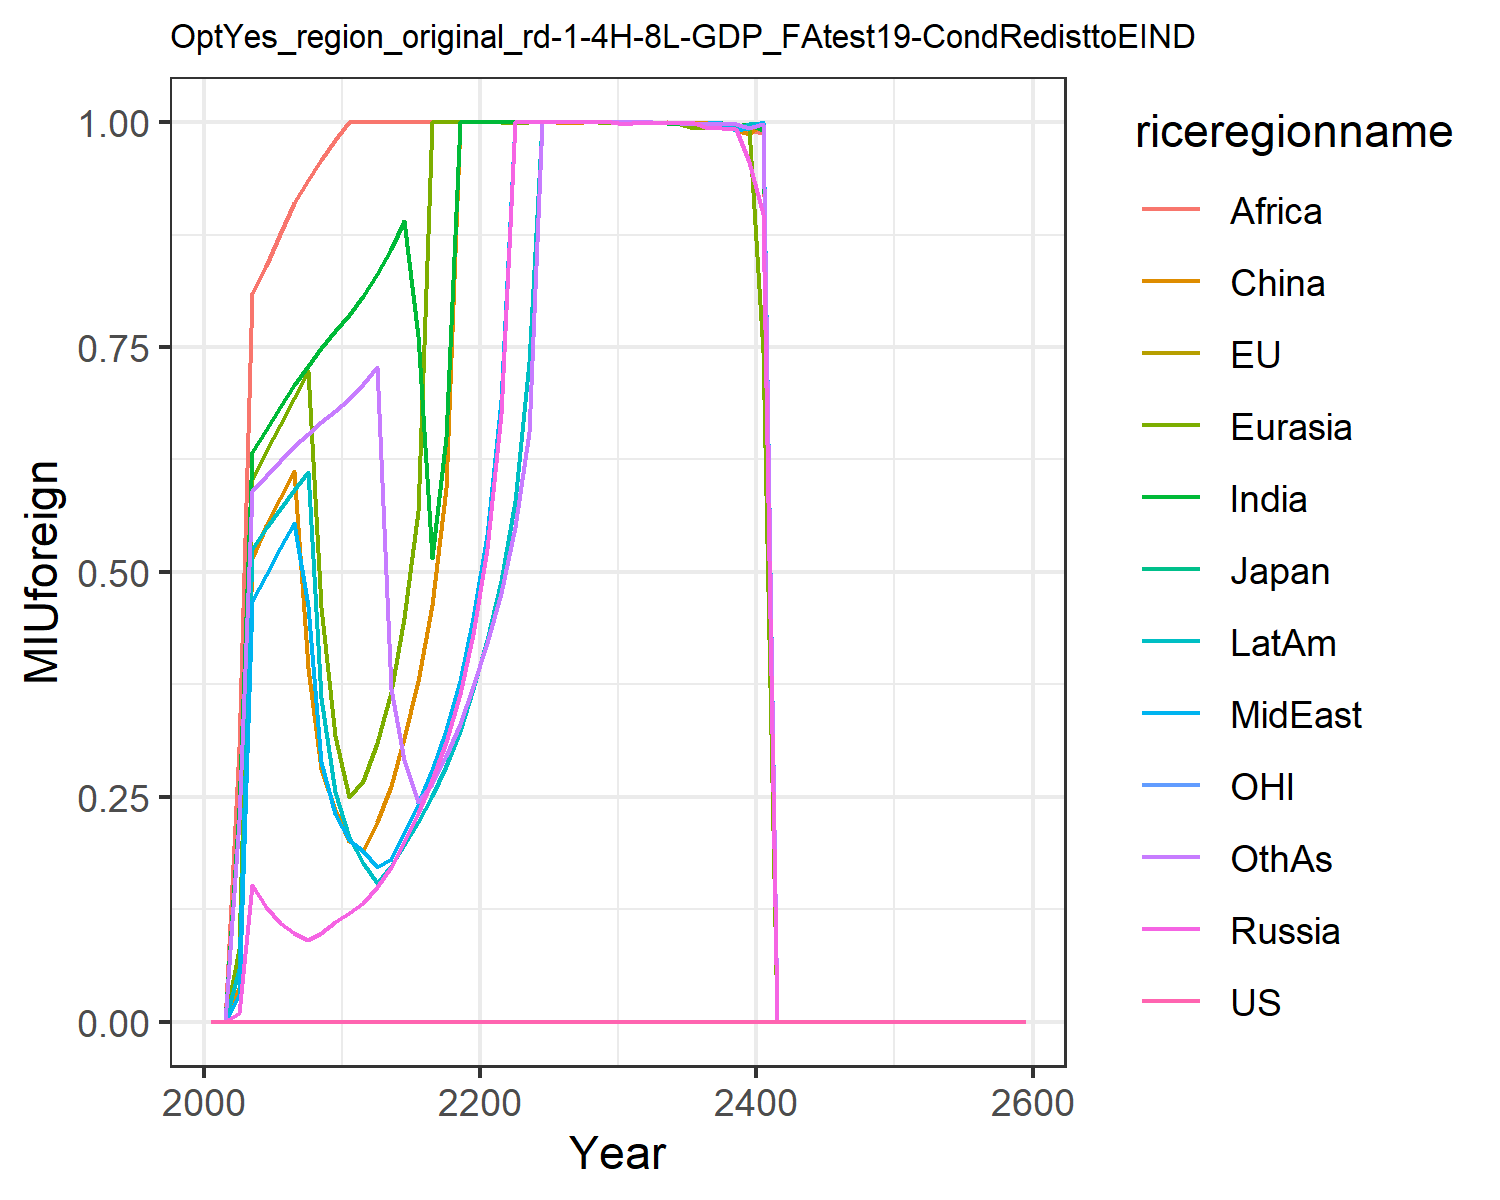

Data behind this chart, as committed beside it:
0.0, 0.0, 0.0, 0.0, 0.0, 0.0, 0.0, 0.0, 0.0, 0.0, 0.0, 0.0
0.0, 5.551115123125783e-17, 0.0, 0.0, 0.0, 0.0, 0.0, 0.0, 6.938893903907228e-18, 0.0, 0.0, 1.3877787807814457e-17
0.0, 0.0, 0.0, 0.009899, 0.08044, 0.03729, 0.2371, 0.0294, 0.3053, 0.05838, 0.0, 0.2243
0.0, 0.0, 0.0, 0.1521, 0.6022, 0.5158, 0.6334, 0.4675, 0.8106, 0.5251, 0.0, 0.5899
0.0, 0.0, 0.0, 0.1274, 0.6341, 0.5506, 0.6583, 0.4968, 0.8404, 0.5489, 0.0, 0.6064
0.0, 0.0, 0.0, 0.1097, 0.6632, 0.5821, 0.6832, 0.5261, 0.876, 0.5705, 0.0, 0.6234
0.0, 0.0, 0.0, 0.09844, 0.6935, 0.6126, 0.7077, 0.5539, 0.9104, 0.5913, 0.0, 0.6401
0.0, 0.0, 0.0, 0.0906, 0.7238, 0.3929, 0.7291, 0.4616, 0.9355, 0.6111, 0.0, 0.6539
0.0, 0.0, 0.0, 0.09819, 0.4612, 0.2812, 0.7485, 0.2882, 0.9583, 0.3601, 0.0, 0.6662
0.0, 0.0, 0.0, 0.1111, 0.3181, 0.2351, 0.7675, 0.2308, 0.9807, 0.2554, 0.0, 0.6784
0.0, 0.0, 0.0, 0.1208, 0.2495, 0.2012, 0.7861, 0.2024, 1, 0.2049, 0.0, 0.6928
0.0, 0.0, 0.0, 0.132, 0.2677, 0.1899, 0.8069, 0.1894, 1, 0.1762, 0.0, 0.7085
0.0, 0.0, 0.0, 0.1498, 0.3098, 0.2224, 0.8317, 0.1717, 1, 0.1544, 0.0, 0.7283
0.0, 0.0, 0.0, 0.1719, 0.366, 0.2623, 0.8593, 0.1807, 1, 0.1729, 0.0, 0.3694
0.0, 0.0, 0.0, 0.2001, 0.4483, 0.315, 0.8906, 0.2098, 1, 0.1964, 0.0, 0.2907
0.0, 0.0, 0.0, 0.2318, 0.5678, 0.379, 0.7627, 0.2423, 1, 0.2221, 0.0, 0.244
0.0, 0.0, 0.0, 0.2683, 1, 0.4633, 0.515, 0.2798, 1, 0.251, 0.0, 0.2646
0.0, 0.0, 0.0, 0.3115, 1, 0.5932, 0.6502, 0.3242, 1, 0.284, 0.0, 0.2952
0.0, 0.0, 0.0, 0.364, 0.9998, 1, 1, 0.3786, 1, 0.3228, 0.0, 0.3308
0.0, 0.0, 0.0, 0.431, 0.9999, 0.9999, 1, 0.4486, 1, 0.3695, 0.0, 0.3731
0.0, 0.0, 0.0, 0.5252, 0.9999, 0.9999, 1, 0.5411, 1, 0.4241, 0.0, 0.4211
0.0, 0.0, 0.0, 0.676, 0.9999, 1, 1, 0.6913, 1, 0.4894, 0.0, 0.4766
0.0, 0.0, 0.0, 0.9999, 0.9991, 1, 1, 1, 1, 0.5786, 0.0, 0.5495
0.0, 0.0, 0.0, 0.9999, 0.9999, 1, 1, 1, 1, 0.7333, 0.0, 0.6554
0.0, 0.0, 0.0, 0.9999, 0.9999, 1, 1, 1, 1, 0.9999, 0.0, 1
0.0, 0.0, 0.0, 0.9999, 0.9999, 0.9999, 1, 1, 1, 0.9999, 0.0, 1
0.0, 0.0, 0.0, 0.9999, 0.9999, 0.9993, 0.9999, 1, 0.9997, 0.9999, 0.0, 1
0.0, 0.0, 0.0, 0.9999, 0.9999, 0.9999, 0.9999, 0.9999, 0.9999, 0.9999, 0.0, 0.9999
0.0, 0.0, 0.0, 0.9999, 0.9999, 0.9999, 0.9999, 0.9999, 0.9999, 0.9999, 0.0, 0.9998
0.0, 0.0, 0.0, 0.9999, 0.9991, 0.9999, 0.9999, 0.9999, 0.9999, 0.9999, 0.0, 0.9999
0.0, 0.0, 0.0, 0.9984, 0.9991, 0.9999, 1, 0.9999, 0.9999, 0.9999, 0.0, 0.9999
0.0, 0.0, 0.0, 0.9999, 0.9991, 0.9999, 0.9999, 0.9999, 0.9999, 0.9999, 0.0, 0.9999
0.0, 0.0, 0.0, 0.9991, 0.9991, 0.9999, 0.9988, 0.9999, 0.9988, 0.9999, 0.0, 0.9999
0.0, 0.0, 0.0, 0.9991, 0.9991, 0.9991, 0.9988, 0.9991, 0.9999, 0.9991, 0.0, 0.9988
0.0, 0.0, 0.0, 0.9991, 0.9984, 0.9991, 0.9981, 0.9991, 0.9984, 0.9991, 0.0, 0.9991
0.0, 0.0, 0.0, 0.9991, 0.9938, 0.9991, 0.9984, 0.9984, 0.9991, 0.9991, 0.0, 0.9974
0.0, 0.0, 0.0, 0.9938, 0.9937, 0.9991, 0.9984, 0.9991, 0.9984, 0.9984, 0.0, 0.9984
0.0, 0.0, 0.0, 0.9938, 0.9938, 0.9991, 0.999, 0.9991, 0.9991, 0.995, 0.0, 0.9984
0.0, 0.0, 0.0, 0.9927, 0.9919, 0.9911, 0.9958, 0.9911, 0.9984, 0.9938, 0.0, 0.9984
0.0, 0.0, 0.0, 0.9554, 0.9938, 0.9863, 0.998, 0.9938, 0.9911, 0.9984, 0.0, 0.9938
0.0, 0.0, 0.0, 0.8981, 0.7445, 0.9991, 0.9911, 0.9999, 0.988, 0.9984, 0.0, 0.9979
0.0, 0.0, 0.0, 0.0, 0.0, 0.0, 0.0, 0.0, 0.0, 0.0, 0.0, 0.0
0.0, 0.0, 0.0, 0.0, 0.0, 0.0, 0.0, 0.0, 0.0, 0.0, 0.0, 0.0
0.0, 0.0, 0.0, 0.0, 0.0, 0.0, 0.0, 0.0, 0.0, 0.0, 0.0, 0.0
0.0, 0.0, 0.0, 0.0, 0.0, 0.0, 0.0, 0.0, 0.0, 0.0, 0.0, 0.0
0.0, 0.0, 0.0, 0.0, 0.0, 0.0, 0.0, 0.0, 0.0, 0.0, 0.0, 0.0
0.0, 0.0, 0.0, 0.0, 0.0, 0.0, 0.0, 0.0, 0.0, 0.0, 0.0, 0.0
0.0, 0.0, 0.0, 0.0, 0.0, 0.0, 0.0, 0.0, 0.0, 0.0, 0.0, 0.0
0.0, 0.0, 0.0, 0.0, 0.0, 0.0, 0.0, 0.0, 0.0, 0.0, 0.0, 0.0
0.0, 0.0, 0.0, 0.0, 0.0, 0.0, 0.0, 0.0, 0.0, 0.0, 0.0, 0.0
0.0, 0.0, 0.0, 0.0, 0.0, 0.0, 0.0, 0.0, 0.0, 0.0, 0.0, 0.0
0.0, 0.0, 0.0, 0.0, 0.0, 0.0, 0.0, 0.0, 0.0, 0.0, 0.0, 0.0
0.0, 0.0, 0.0, 0.0, 0.0, 0.0, 0.0, 0.0, 0.0, 0.0, 0.0, 0.0
0.0, 0.0, 0.0, 0.0, 0.0, 0.0, 0.0, 0.0, 0.0, 0.0, 0.0, 0.0
0.0, 0.0, 0.0, 0.0, 0.0, 0.0, 0.0, 0.0, 0.0, 0.0, 0.0, 0.0
0.0, 0.0, 0.0, 0.0, 0.0, 0.0, 0.0, 0.0, 0.0, 0.0, 0.0, 0.0
0.0, 0.0, 0.0, 0.0, 0.0, 0.0, 0.0, 0.0, 0.0, 0.0, 0.0, 0.0
0.0, 0.0, 0.0, 0.0, 0.0, 0.0, 0.0, 0.0, 0.0, 0.0, 0.0, 0.0
0.0, 0.0, 0.0, 0.0, 0.0, 0.0, 0.0, 0.0, 0.0, 0.0, 0.0, 0.0
0.0, 0.0, 0.0, 0.0, 0.0, 0.0, 0.0, 0.0, 0.0, 0.0, 0.0, 0.0
